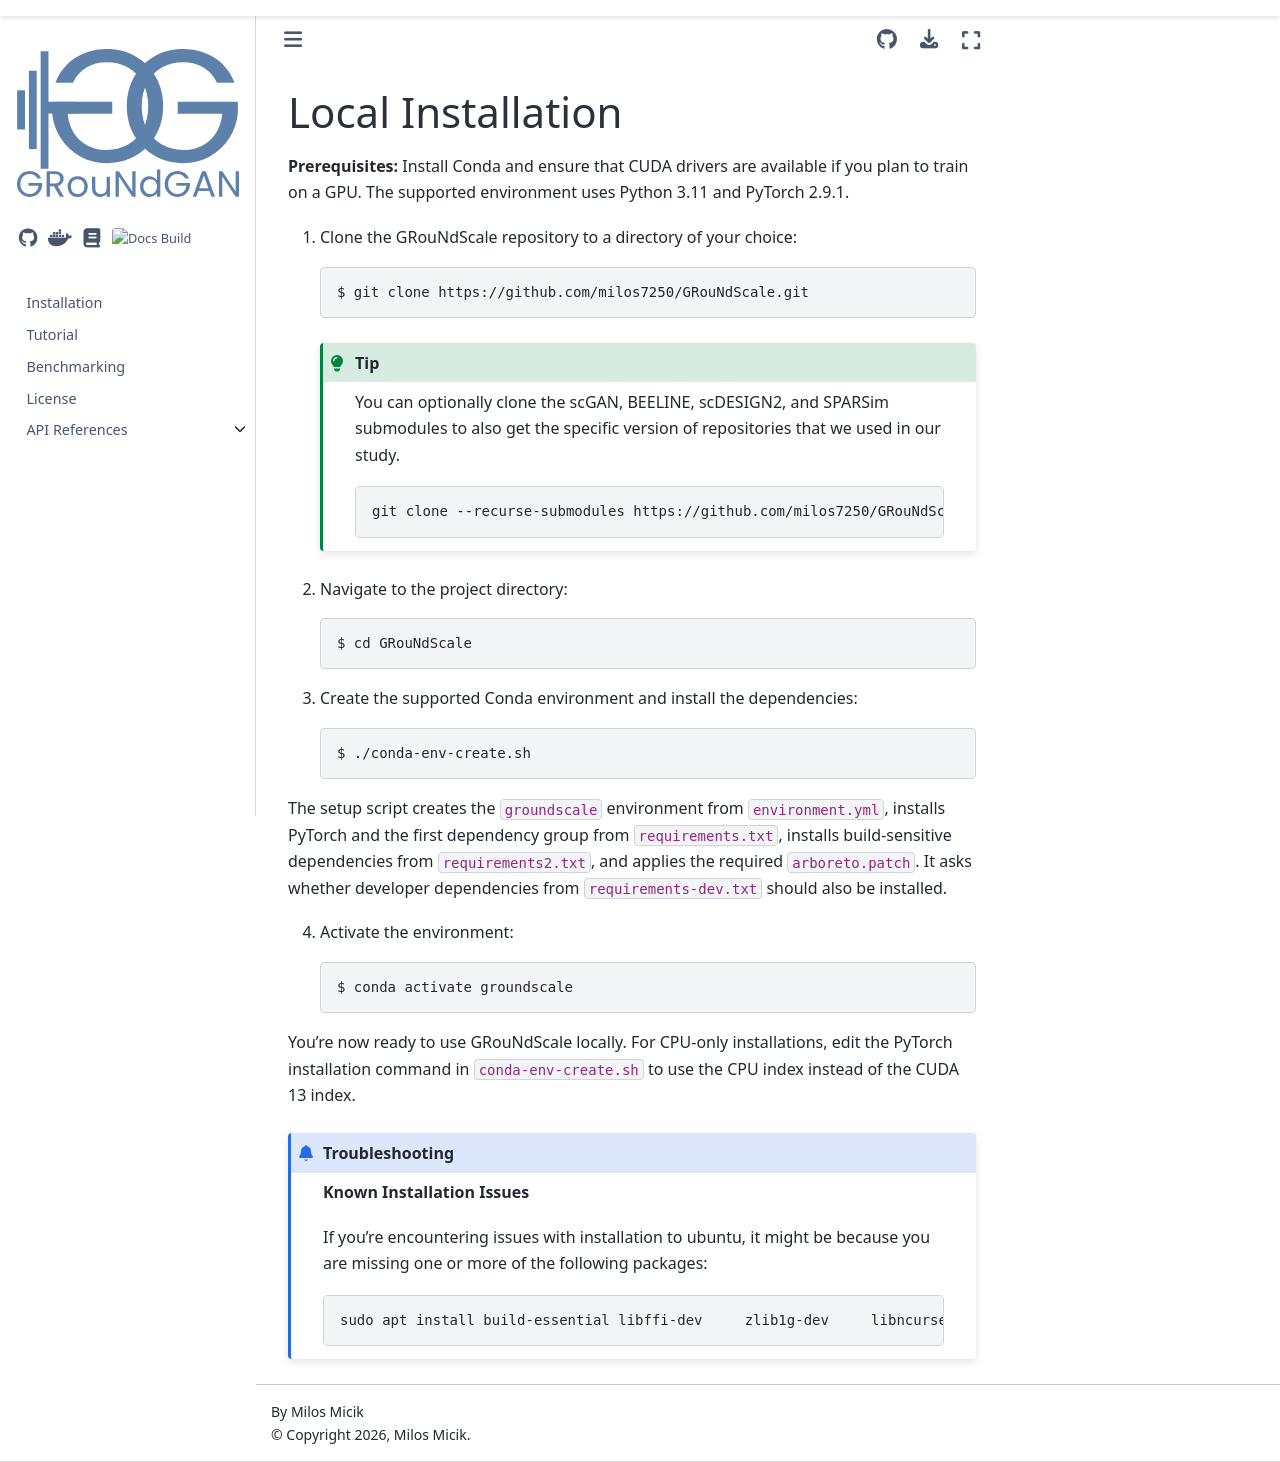

repository: milos7250/GRouNdGAN · page: local_installation.html · generator: sphinx

Local Installation
~~~~~~~~~~~~~~~~~~

**Prerequisites:** Install Conda and ensure that CUDA drivers are available if
you plan to train on a GPU. The supported environment uses Python 3.11 and
PyTorch 2.9.1.

1. Clone the GRouNdScale repository to a directory of your choice::

   $ git clone https://github.com/milos7250/GRouNdScale.git
   
   .. tip::
       You can optionally clone the scGAN, BEELINE, scDESIGN2, and SPARSim submodules to also get the specific version of repositories that we used in our study. 
        
       .. code-block:: sh
        
           git clone --recurse-submodules https://github.com/milos7250/GRouNdScale.git
           
2. Navigate to the project directory::

   $ cd GRouNdScale

3. Create the supported Conda environment and install the dependencies::

   $ ./conda-env-create.sh

The setup script creates the ``groundscale`` environment from
``environment.yml``, installs PyTorch and the first dependency group from
``requirements.txt``, installs build-sensitive dependencies from
``requirements2.txt``, and applies the required ``arboreto.patch``. It asks
whether developer dependencies from ``requirements-dev.txt`` should also be
installed.

4. Activate the environment::

   $ conda activate groundscale

You're now ready to use GRouNdScale locally. For CPU-only installations, edit
the PyTorch installation command in ``conda-env-create.sh`` to use the CPU
index instead of the CUDA 13 index.

.. admonition:: Troubleshooting

   **Known Installation Issues**

   If you’re encountering issues with installation to ubuntu, it might be because you are missing one or more of the following packages:

   .. code-block:: sh

      sudo apt install build-essential libffi-dev     zlib1g-dev     libncurses5-dev     libgdbm-dev     libnss3-dev     libssl-dev     libreadline-dev     libsqlite3-dev     libpng-dev     libjpeg-dev     libbz2-dev  liblzma-dev tk-dev
